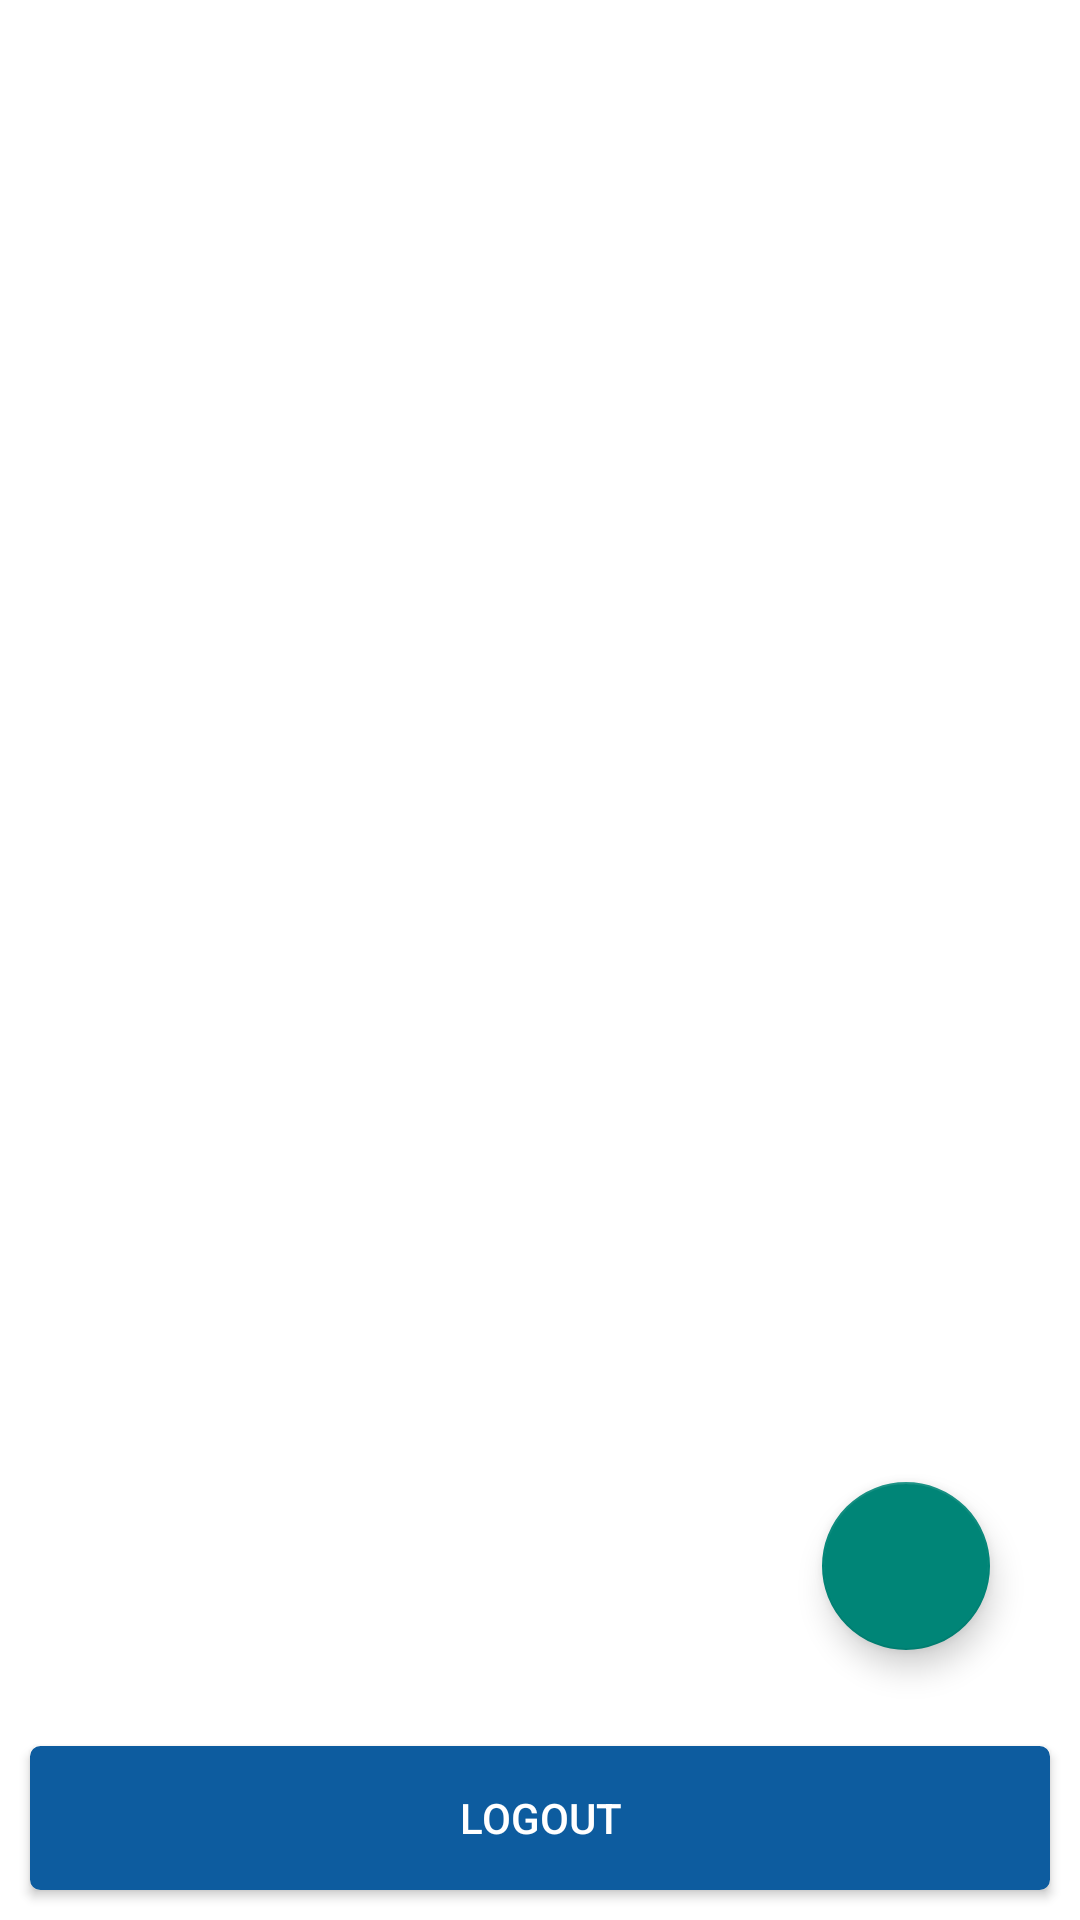

Produce the Android XML layout that renders to this screen, including the resource entries it uses.
<!-- AndroidManifest.xml: activity theme Theme.AppCompat.Light -->
<!-- res/layout/activity_user_list.xml -->
<?xml version="1.0" encoding="utf-8"?>
<RelativeLayout xmlns:android="http://schemas.android.com/apk/res/android"
    xmlns:app="http://schemas.android.com/apk/res-auto"
    xmlns:tools="http://schemas.android.com/tools"
    android:layout_width="match_parent"
    android:layout_height="match_parent"
    android:background="@color/white"
    tools:context=".UserListActivity">

    <androidx.recyclerview.widget.RecyclerView
        android:id="@+id/rec_list"
        android:layout_width="match_parent"
        android:layout_height="match_parent"
        android:layout_above="@id/btn_logout"
        android:orientation="vertical"
        app:layoutManager="androidx.recyclerview.widget.LinearLayoutManager" />

    <Button
        android:id="@+id/btn_logout"
        android:layout_width="match_parent"
        android:layout_height="wrap_content"
        android:layout_alignParentBottom="true"
        android:layout_marginStart="10dp"
        android:layout_marginTop="10dp"
        android:textColor="@color/white"
        android:layout_marginEnd="10dp"
        android:layout_marginBottom="10dp"
        android:background="@drawable/button_bg"
        android:padding="10dp"
        android:text="LOGOUT" />

    <com.google.android.material.floatingactionbutton.FloatingActionButton
        android:id="@+id/btn_fab"
        android:layout_width="wrap_content"
        android:layout_height="wrap_content"
        android:layout_above="@id/btn_logout"
        android:layout_alignParentRight="true"
        android:background="@color/color2"
        android:layout_alignParentBottom="true"
        android:layout_marginRight="30dp"
        android:layout_marginBottom="90dp"
        android:src="@drawable/ic_add" />

</RelativeLayout>
<!-- resources referenced by this layout -->
<resources>
  <color name="color2">#18a789</color>
  <color name="white">#FFFFFFFF</color>
  <!-- drawable button_bg (drawable) -->
  <?xml version="1.0" encoding="utf-8"?>
  <shape xmlns:android="http://schemas.android.com/apk/res/android"
      android:shape="rectangle">
      <solid android:color="@color/color1"/>
      <stroke
          android:color="@color/color1"
          android:width="1dp"/>
      <corners android:radius="3dp"/>
  </shape>
  <color name="color1">#0d5c9f</color>
</resources>
